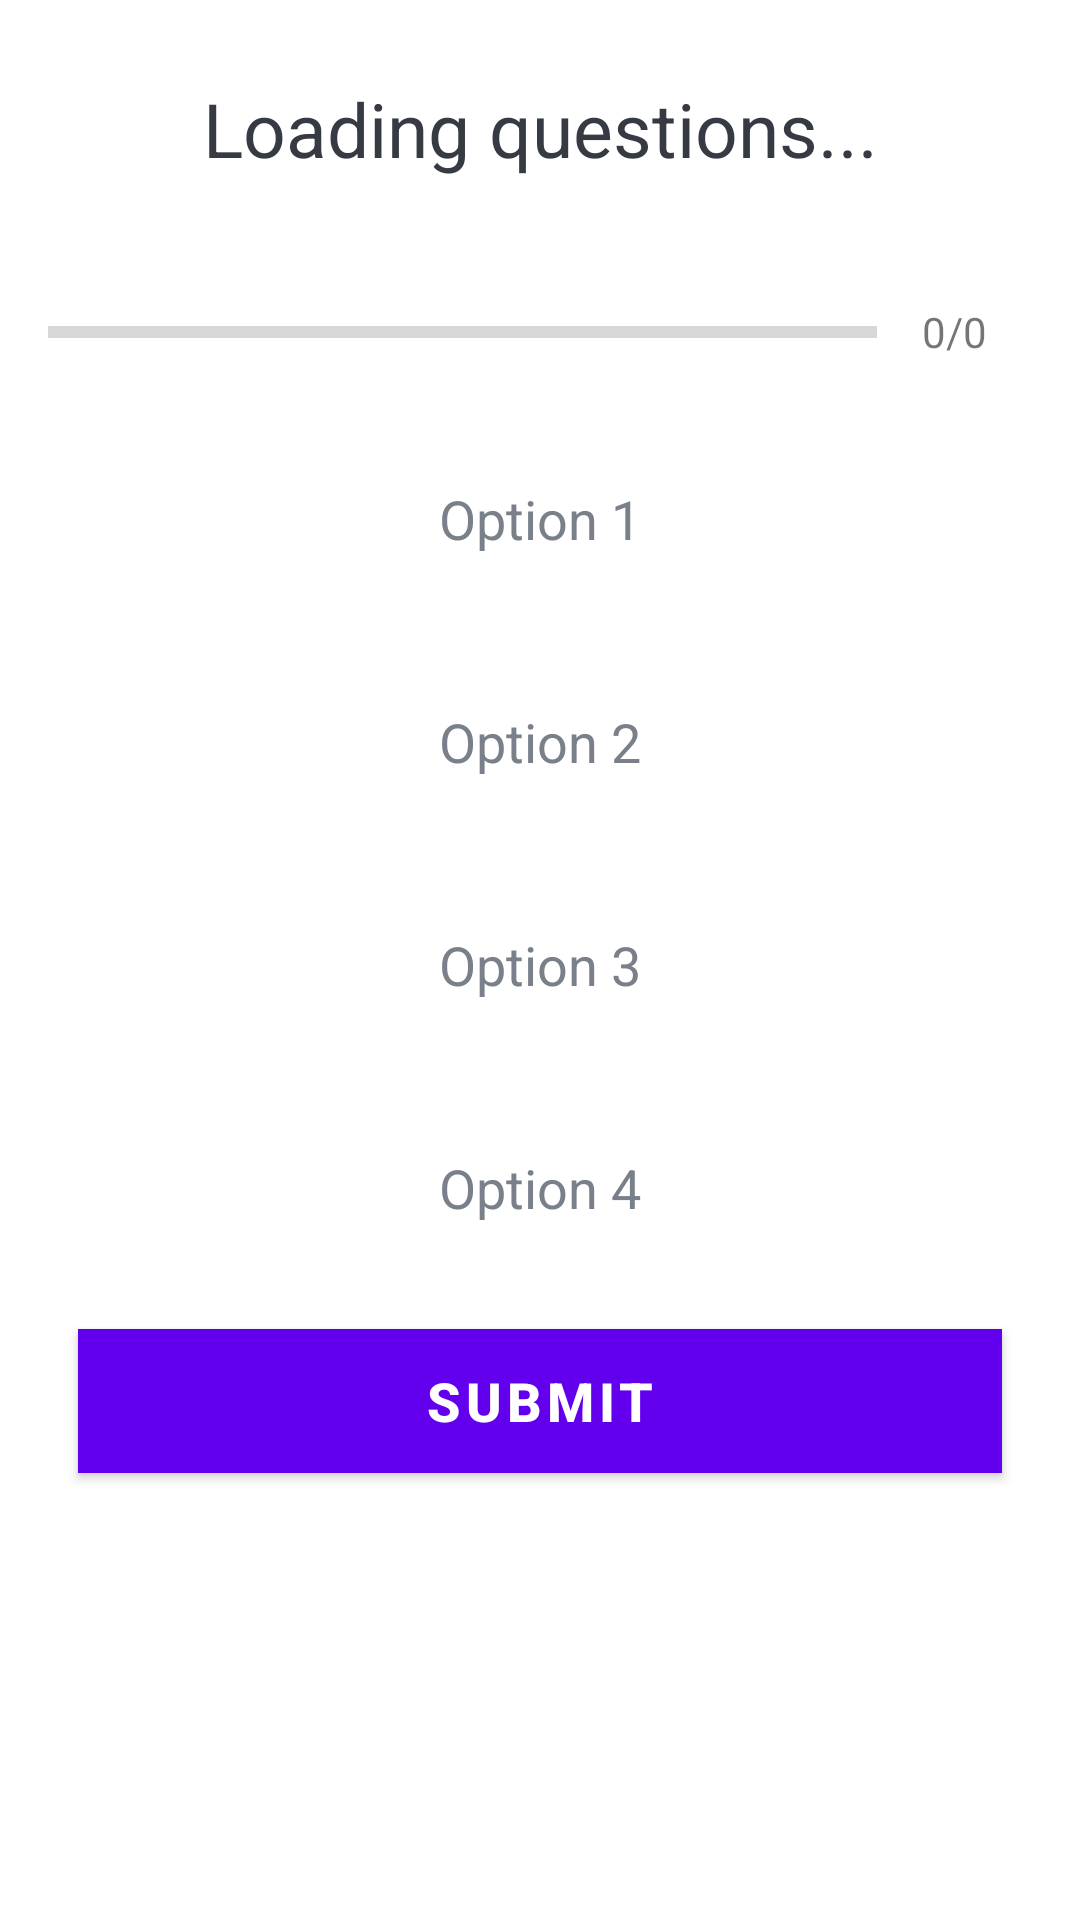

Here is an Android app screen rendered from its layout file. Give the layout XML and the strings, colors and styles it references.
<!-- AndroidManifest.xml: application theme Theme.TrivaGame -->
<!-- res/layout/activity_questions.xml -->
<?xml version="1.0" encoding="utf-8"?>
<LinearLayout xmlns:android="http://schemas.android.com/apk/res/android"
    xmlns:app="http://schemas.android.com/apk/res-auto"
    xmlns:tools="http://schemas.android.com/tools"
    android:layout_width="match_parent"
    android:layout_height="match_parent"
    tools:context=".QuestionsActivity">

    <LinearLayout
        android:layout_width="match_parent"
        android:layout_height="wrap_content"
        android:orientation="vertical"
        android:gravity="center"
        android:padding="16dp">

        <TextView
            android:id="@+id/tvQuestion"
            android:layout_width="match_parent"
            android:layout_height="wrap_content"
            android:layout_margin="10dp"
            android:gravity="center"
            android:textColor="#363A43"
            android:textSize="25sp"
            android:text="@string/loading_questions"/>

        <LinearLayout
            android:id="@+id/llProgress"
            android:layout_width="match_parent"
            android:layout_height="wrap_content"
            android:orientation="horizontal"
            android:gravity="center_vertical"
            android:layout_marginTop="16dp">

            <ProgressBar
                android:id="@+id/progessBar"
                style="?android:attr/progressBarStyleHorizontal"
                android:layout_width="0dp"
                android:layout_height="wrap_content"
                android:layout_weight="1"
                android:minHeight="50dp"
                android:progress="0"
                android:indeterminate="false"/>

            <TextView
                android:id="@+id/tvProgress"
                android:layout_width="wrap_content"
                android:layout_height="wrap_content"
                android:padding="15dp"
                android:gravity="center"
                android:textColorHint="#7A8089"
                android:textSize="14sp"
                android:text="@string/_0_0"/>
        </LinearLayout>

        <TextView
            android:id="@+id/tvOptionOne"
            android:layout_width="match_parent"
            android:layout_height="wrap_content"
            android:layout_margin="10dp"
            android:background="@drawable/default_option_bg"
            android:gravity="center"
            android:padding="15dp"
            android:textColor="#7A8089"
            android:textSize="18sp"
            android:text="@string/option_1"/>

        <TextView
            android:id="@+id/tvOptionTwo"
            android:layout_width="match_parent"
            android:layout_height="wrap_content"
            android:layout_margin="10dp"
            android:background="@drawable/default_option_bg"
            android:gravity="center"
            android:padding="15dp"
            android:textColor="#7A8089"
            android:textSize="18sp"
            android:text="@string/option_2"/>

        <TextView
            android:id="@+id/tvOptionThree"
            android:layout_width="match_parent"
            android:layout_height="wrap_content"
            android:layout_margin="10dp"
            android:background="@drawable/default_option_bg"
            android:gravity="center"
            android:padding="15dp"
            android:textColor="#7A8089"
            android:textSize="18sp"
            android:text="@string/option_3"/>

        <TextView
            android:id="@+id/tvOptionFour"
            android:layout_width="match_parent"
            android:layout_height="wrap_content"
            android:layout_margin="10dp"
            android:background="@drawable/default_option_bg"
            android:gravity="center"
            android:padding="15dp"
            android:textColor="#7A8089"
            android:textSize="18sp"
            android:text="@string/option_4"/>

        <Button
            android:id="@+id/btnSubmit"
            android:layout_width="match_parent"
            android:layout_height="wrap_content"
            android:layout_margin="10dp"
            android:background="@color/primary"
            android:text="@string/submit"
            android:textColor="@color/white"
            android:textStyle="bold"
            android:textSize="18sp"/>

    </LinearLayout>

</LinearLayout>
<!-- resources referenced by this layout -->
<resources>
  <color name="primary">#9013FE</color>
  <color name="white">#FFFFFFFF</color>
  <string name="_0_0">0/0</string>
  <string name="loading_questions">Loading questions...</string>
  <string name="option_1">Option 1</string>
  <string name="option_2">Option 2</string>
  <string name="option_3">Option 3</string>
  <string name="option_4">Option 4</string>
  <string name="submit">Submit</string>
  <style name="Theme.TrivaGame" parent="Theme.MaterialComponents.DayNight.DarkActionBar">
          
          <item name="colorPrimary">@color/purple_500</item>
          <item name="colorPrimaryVariant">@color/purple_700</item>
          <item name="colorOnPrimary">@color/white</item>
          
          <item name="colorSecondary">@color/teal_200</item>
          <item name="colorSecondaryVariant">@color/teal_700</item>
          <item name="colorOnSecondary">@color/black</item>
          
          <item name="android:statusBarColor" tools:targetApi="l">?attr/colorPrimaryVariant</item>
          
      </style>
  <color name="purple_500">#FF6200EE</color>
  <color name="purple_700">#FF3700B3</color>
  <color name="teal_200">#FF03DAC5</color>
  <color name="teal_700">#FF018786</color>
  <color name="black">#FF000000</color>
</resources>
